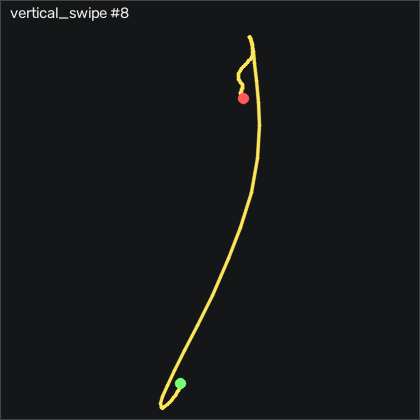

The data file committed next to this chart (first rows):
t_s, ax, ay, az, gx, gy, gz, seq
0.00000, -0.871, 0.08700, -0.07600, -3.394, 12.64, -6.707, 5957
0.01000, -0.868, 0.105, -0.07200, -3.668, 16.21, -9.268, 5958
0.02000, -0.883, 0.141, -0.08200, -4.552, 19.96, -11.86, 5959
0.03000, -0.905, 0.144, -0.07000, -7.083, 23.77, -14.36, 5960
0.04000, -0.938, 0.162, -0.07100, -10.04, 27.4, -16.19, 5961
0.05000, -0.974, 0.188, -0.08500, -13.73, 30.66, -17.59, 5962
0.06100, -0.981, 0.185, -0.08700, -18.73, 32.55, -19.57, 5963
0.07000, -0.981, 0.184, -0.06700, -24.34, 35.05, -22.96, 5964
0.08000, -1.062, 0.137, -0.04200, -30.44, 39.84, -27.9, 5965
0.09000, -1.179, 0.1, 0.02200, -35.44, 44.81, -33.42, 5966
0.101, -1.321, 0.08900, 0.06500, -38.82, 47.89, -38.84, 5967
0.11, -1.51, 0.08100, 0.05500, -41.62, 47.67, -44.91, 5968
0.12, -1.835, 0.01700, 0.00900, -44.37, 45.66, -50.82, 5969
0.13, -2.329, -0.17, -0.03600, -44.58, 41.48, -55.15, 5970
0.14, -2.961, -0.463, -0.153, -41.56, 23.95, -48.72, 5971
0.15, -3.552, -0.841, -0.25, -30.56, -14.98, -33.63, 5972
0.16, -3.844, -1.208, -0.312, -6.077, -74.1, -13.63, 5973
0.17, -3.913, -1.47, -0.452, 34.53, -146.2, 9.939, 5974
0.18, -3.851, -1.541, -0.723, 88.59, -224.1, 36.22, 5975
0.19, -4, -1.484, -1.016, 149.5, -302.6, 54.69, 5976
0.2, -4, -1.339, -1.394, 208.8, -395.1, 70.43, 5977
0.21, -3.888, -0.849, -1.886, 260.5, -502.2, 95.15, 5978
0.22, -3.122, -0.06200, -2.383, 296.2, -601, 112.1, 5979
0.231, -2.032, 0.644, -2.607, 299.7, -672.6, 116.5, 5980
0.24, -0.891, 1.084, -2.64, 267.9, -701.1, 125.4, 5981
0.25, -0.03300, 1.168, -2.555, 205.4, -698, 137.1, 5982
0.26, 0.877, 1.023, -2.115, 118.4, -684.6, 153.8, 5983
0.271, 1.5, 0.605, -1.35, 35.17, -600, 156.2, 5984
0.28, 2.007, 0.318, -0.703, -18.52, -519.9, 139.1, 5985
0.29, 2.406, 0.218, -0.22, -36.59, -437.6, 102.2, 5986
0.3, 2.415, 0.242, 0.09200, -35.19, -342.6, 50.21, 5987
0.31, 2.318, 0.17, 0.126, -32.08, -253.5, -0.732, 5988
0.32, 1.953, -0.00100, 0.187, -29.98, -167.6, -33.35, 5989
0.33, 1.388, -0.164, 0.2, -25.86, -94, -39.02, 5990
0.34, 0.98, -0.271, 0.258, -16.78, -40.99, -22.17, 5991
0.35, 0.669, -0.221, 0.296, -2.723, -3.09, 7.713, 5992
0.36, 0.553, -0.06600, 0.255, 10.48, 20.42, 39.05, 5993
0.37, 0.424, 0.107, 0.223, 17.89, 39.35, 56.86, 5994
0.38, 0.282, 0.222, 0.234, 17.4, 54.56, 62.5, 5995
0.39, 0.116, 0.286, 0.252, 12.52, 65.63, 58.69, 5996
0.401, -0.112, 0.309, 0.266, 6.545, 72.64, 45.76, 5997
0.41, -0.364, 0.321, 0.314, -0.1318, 72.76, 27.13, 5998
0.42, -0.515, 0.312, 0.384, -8.119, 63.92, 11.31, 5999
0.43, -0.524, 0.288, 0.473, -16.41, 49.84, 2.104, 6000
0.441, -0.451, 0.242, 0.542, -23.55, 37.06, -1.006, 6001
0.45, -0.223, 0.181, 0.493, -29.16, 25.39, -1.311, 6002
0.46, -0.309, 0.234, 0.628, -31.81, 33.83, -4.665, 6003
0.47, -0.36, 0.242, 0.735, -35.5, 36.73, -5.671, 6004
0.48, -0.352, 0.193, 0.784, -37.72, 40.29, -6.768, 6005
0.49, -0.37, 0.134, 0.84, -36.47, 43.53, -8.506, 6006
0.5, -0.433, 0.06200, 0.887, -31.81, 45.32, -10.82, 6007
0.51, -0.492, -0.01000, 0.896, -23.73, 44.23, -12.5, 6008
0.52, -0.547, -0.06700, 0.899, -12.84, 42.34, -12.29, 6009
0.53, -0.587, -0.05000, 0.884, -0.4358, 40.11, -9.146, 6010
0.54, -0.602, 0.03900, 0.869, 11.09, 37.06, -4.085, 6011
0.55, -0.585, 0.159, 0.847, 18.89, 33.01, 1.677, 6012
0.56, -0.555, 0.269, 0.831, 21.52, 29.32, 6.402, 6013
0.571, -0.516, 0.357, 0.827, 19.11, 26.88, 9.024, 6014
0.58, -0.486, 0.397, 0.826, 12.8, 25.54, 8.933, 6015
0.59, -0.461, 0.388, 0.835, 4.564, 24.87, 6.524, 6016
... 28 more rows
